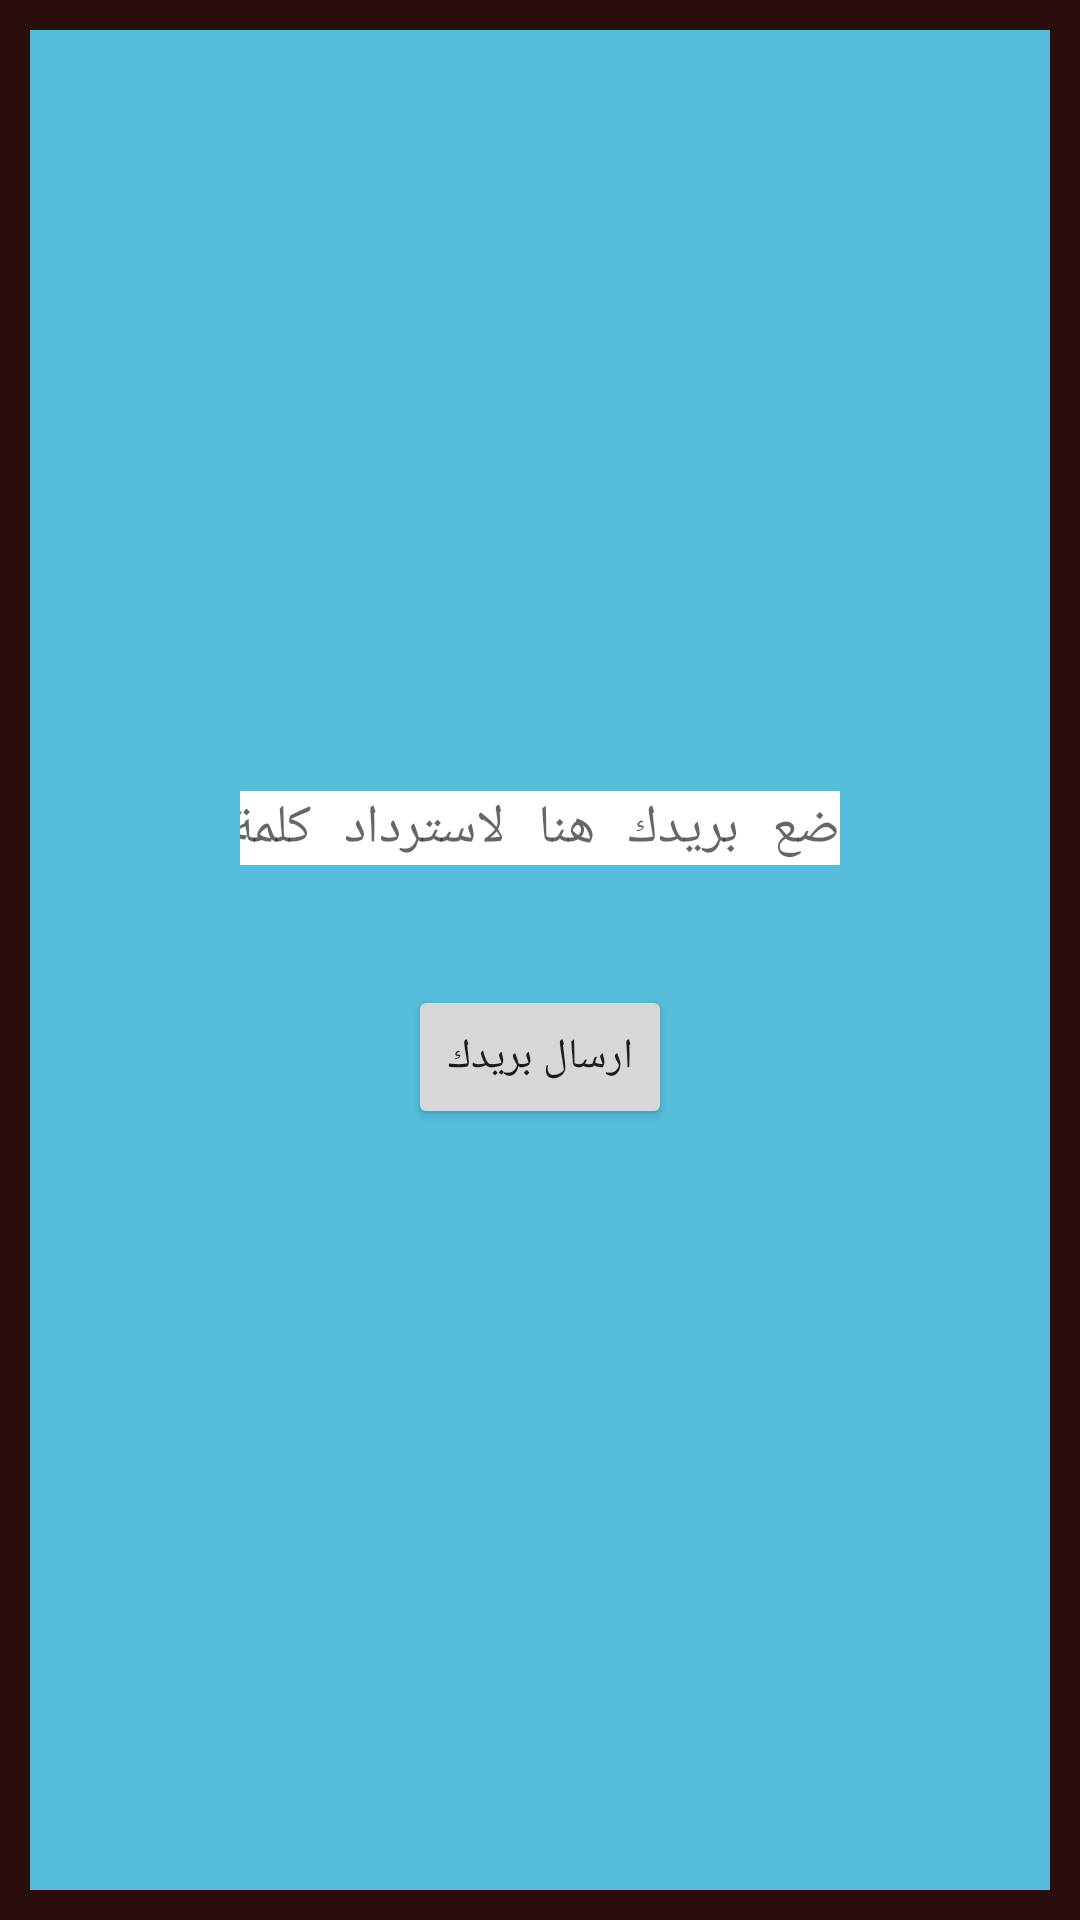

Produce the Android XML layout that renders to this screen, including the resource entries it uses.
<!-- AndroidManifest.xml: application theme AppTheme -->
<!-- res/layout/activity_reset.xml -->
<?xml version="1.0" encoding="utf-8"?>
<androidx.constraintlayout.widget.ConstraintLayout xmlns:android="http://schemas.android.com/apk/res/android" xmlns:app="http://schemas.android.com/apk/res-auto" xmlns:aapt="http://schemas.android.com/aapt" android:background="#2a0e0b" android:layout_width="match_parent" android:layout_height="match_parent">
    <LinearLayout
        android:gravity="center"
        android:orientation="vertical"
        android:background="#56bedc"
        android:layout_width="match_parent"
        android:layout_height="match_parent"
        android:layout_margin="10dp">

        <EditText
            android:fontFamily="serif-monospace"
            android:id="@+id/emailres"
            android:background="#ffffff"
            android:layout_width="wrap_content"
            android:layout_height="wrap_content"
            android:layout_marginBottom="40dp"
            android:hint="@string/repass" android:ems="10" android:inputType="textEmailAddress"
            android:importantForAutofill="no" />

        <Button
            android:id="@+id/resetb"
            android:layout_width="wrap_content"
            android:layout_height="wrap_content"
            android:text="@string/ema"/>
    </LinearLayout>
</androidx.constraintlayout.widget.ConstraintLayout>
<!-- resources referenced by this layout -->
<resources>
  <string name="ema">ارسال بريدك</string>
  <string name="repass">ضع بريدك هنا لاسترداد كلمة المرور الخاصة بك</string>
  <style name="AppTheme" parent="Theme.AppCompat.Light.NoActionBar">
          
          <item name="colorPrimary">@color/colorPrimary</item>
          <item name="colorPrimaryDark">@color/colorPrimaryDark</item>
          <item name="colorAccent">@color/colorAccent</item>
      </style>
  <color name="colorPrimary">#066C9D</color>
  <color name="colorPrimaryDark">#066C9D</color>
  <color name="colorAccent">#DD453A</color>
</resources>
